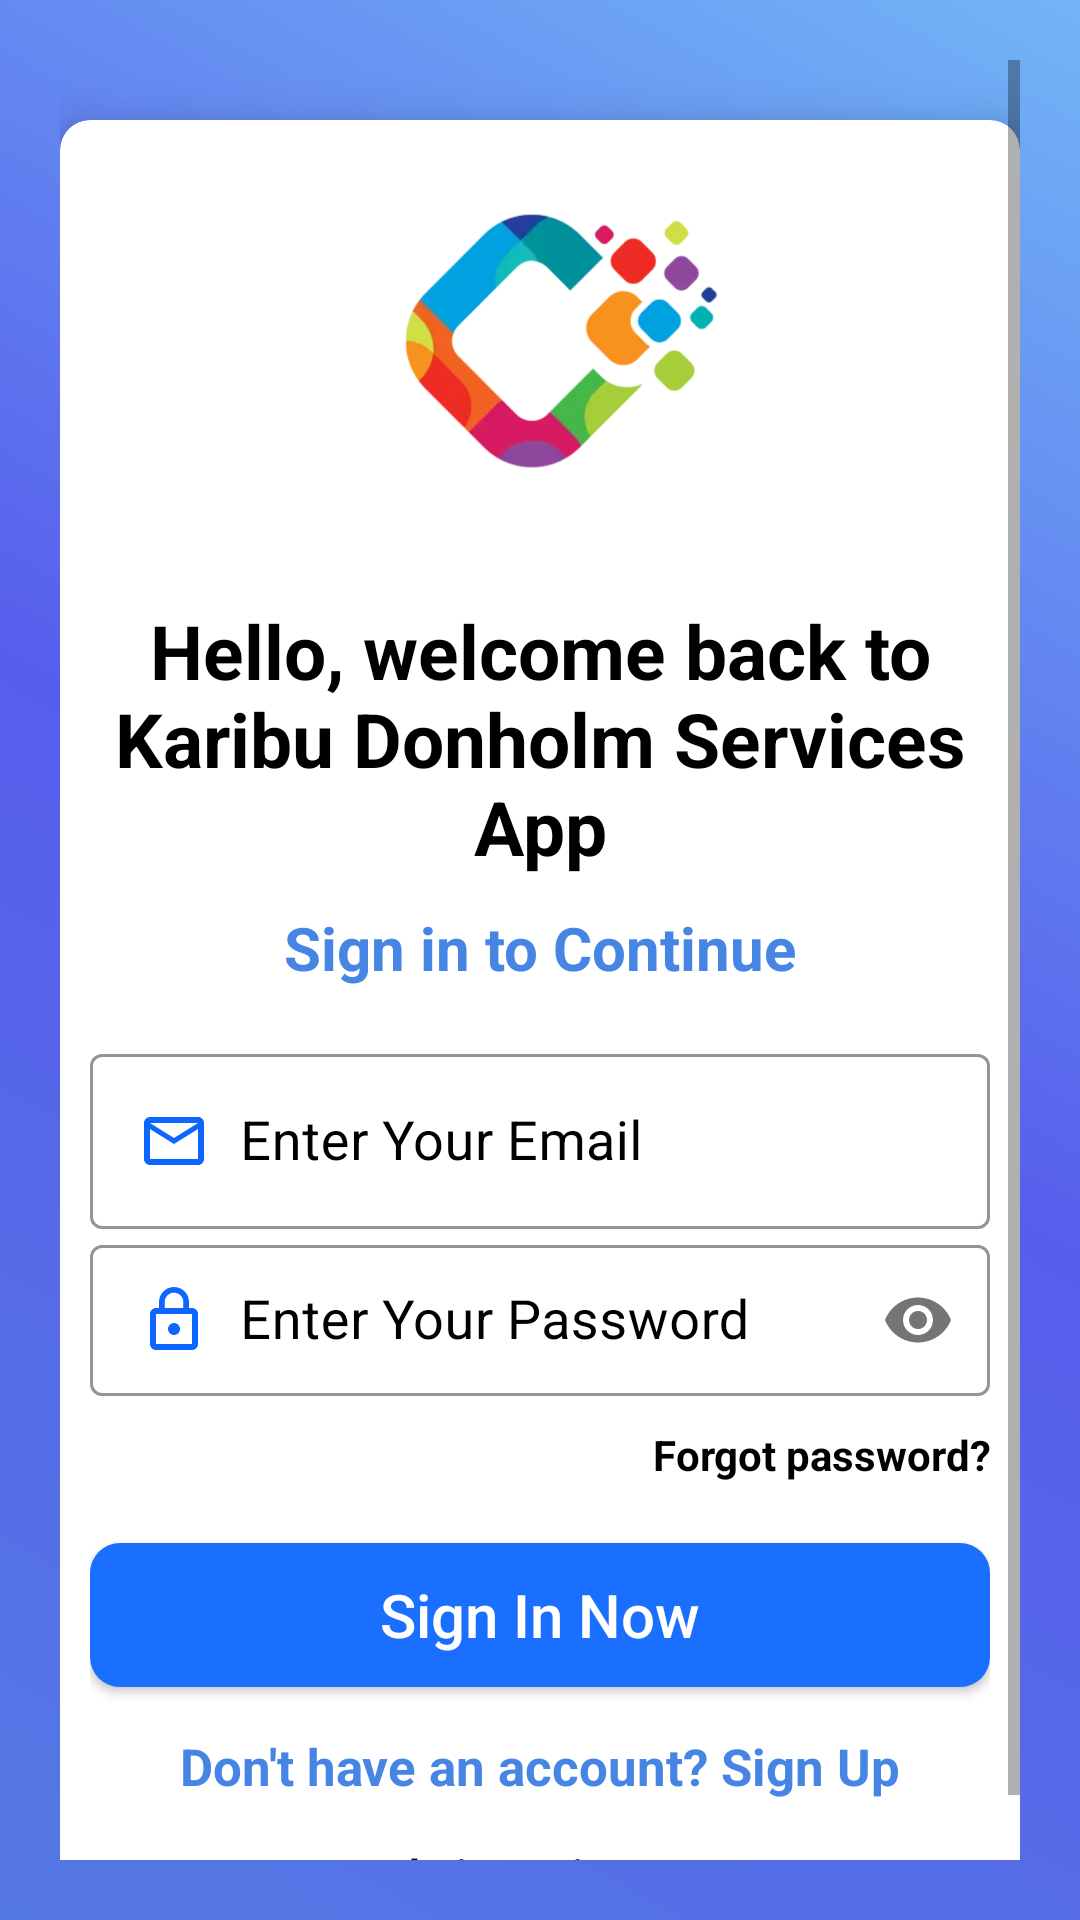

Reconstruct the res/layout file that produces this screen, plus the resources it refers to.
<!-- AndroidManifest.xml: application theme Theme.ECommerceApp -->
<!-- res/layout/activity_login.xml -->
<?xml version="1.0" encoding="utf-8"?>
<ScrollView xmlns:android="http://schemas.android.com/apk/res/android"
    xmlns:app="http://schemas.android.com/apk/res-auto"
    xmlns:tools="http://schemas.android.com/tools"
    android:layout_width="match_parent"
    android:layout_height="match_parent"
    android:orientation="vertical"
    android:padding="20dp"
    android:background="@drawable/background_design1"
    tools:context=".Activities.LoginActivity">

    <androidx.cardview.widget.CardView
        android:layout_width="match_parent"
        android:layout_height="wrap_content"
        android:layout_marginTop="20dp"
        app:cardCornerRadius="10dp"
        app:cardElevation="10dp"
        android:elevation="10dp">

        <LinearLayout
            android:layout_width="match_parent"
            android:layout_height="wrap_content"
            android:layout_margin="10dp"
            android:orientation="vertical">

            <ImageView
                android:id="@+id/logo"
                android:layout_width="150dp"
                android:layout_height="150dp"
                android:src="@drawable/welcomelogo"
                android:layout_gravity="center"
                android:layout_marginTop="0dp"/>

            <TextView
                android:id="@+id/title"
                android:text="Hello, welcome back to Karibu Donholm Services App"
                android:textColor="#000"
                android:textSize="25sp"
                android:textStyle="bold"
                android:gravity="center"
                android:layout_width="match_parent"
                android:layout_height="wrap_content"/>

            <TextView
                android:id="@+id/slogan"
                android:text="Sign in to Continue"
                android:textColor="#4685E3"
                android:textStyle="bold"
                android:textSize="20sp"
                android:gravity="center"
                android:layout_marginTop="10dp"
                android:layout_width="match_parent"
                android:layout_height="wrap_content"/>

            <LinearLayout
                android:layout_width="match_parent"
                android:layout_height="wrap_content"
                android:layout_marginTop="20dp"
                android:orientation="vertical"
                android:layout_marginBottom="20dp">

                <com.google.android.material.textfield.TextInputLayout
                    android:layout_width="match_parent"
                    android:textColor="#000"
                    android:textColorHint="#000"
                    app:boxStrokeColor="#000"
                    android:theme="@style/TextInputLayoutStyle"
                    style="@style/Widget.MaterialComponents.TextInputLayout.OutlinedBox.Dense"
                    app:hintTextAppearance="@color/black"
                    android:layout_height="wrap_content">

                    <com.google.android.material.textfield.TextInputEditText
                        android:id="@+id/loginEmail"
                        android:layout_width="match_parent"
                        android:hint="Enter Your Email"
                        android:drawableStart="@drawable/ic_mail"
                        android:drawablePadding="10dp"
                        android:inputType="textEmailAddress"
                        android:textColor="#000"
                        android:textSize="18sp"
                        android:textColorHint="#000"
                        android:layout_height="wrap_content"/>


                </com.google.android.material.textfield.TextInputLayout>

                <com.google.android.material.textfield.TextInputLayout
                    android:layout_width="match_parent"
                    app:passwordToggleEnabled="true"
                    android:textColor="#000"
                    android:textColorHint="#000"
                    app:boxStrokeColor="#000"
                    style="@style/Widget.MaterialComponents.TextInputLayout.OutlinedBox.Dense"
                    android:layout_height="wrap_content">

                    <com.google.android.material.textfield.TextInputEditText
                        android:id="@+id/loginPassword"
                        android:layout_width="match_parent"
                        android:hint="Enter Your Password"
                        android:textSize="18sp"
                        android:drawableStart="@drawable/ic_lock"
                        android:drawablePadding="10dp"
                        android:textColor="#000"
                        android:textColorHint="#000"
                        android:inputType="textPassword"
                        android:layout_height="wrap_content"/>


                </com.google.android.material.textfield.TextInputLayout>

                <TextView
                    android:id="@+id/forgot_password"
                    android:text="Forgot password?"
                    android:textColor="#000"
                    android:gravity="end"
                    android:textStyle="bold"
                    android:layout_marginTop="10dp"
                    android:layout_width="match_parent"
                    android:layout_height="wrap_content"/>


                <Button
                    android:id="@+id/loginBtn"
                    android:layout_width="match_parent"
                    android:layout_height="wrap_content"
                    android:text="Sign In Now"
                    android:textAllCaps="false"
                    android:background="@drawable/buttons2"
                    android:layout_marginTop="20dp"
                    android:layout_gravity="center"
                    android:textColor="#ffffff"
                    android:textSize="20sp"/>

                <TextView
                    android:id="@+id/loginPageQuestion"
                    android:layout_width="match_parent"
                    android:layout_height="wrap_content"
                    android:text="Don't have an account? Sign Up"
                    android:layout_marginTop="15dp"
                    android:textColor="#4685E3"
                    android:textStyle="bold"
                    android:gravity="center"
                    android:textSize="17sp"/>

                <TextView
                    android:id="@+id/admin"
                    android:layout_width="match_parent"
                    android:layout_gravity="center"
                    android:layout_height="wrap_content"
                    android:text="Admin Login Page"
                    android:layout_marginTop="15dp"
                    android:textColor="#000"
                    android:textStyle="bold"
                    android:gravity="center"
                    android:textSize="14sp"/>

            </LinearLayout>

        </LinearLayout>

    </androidx.cardview.widget.CardView>



</ScrollView>
<!-- resources referenced by this layout -->
<resources>
  <color name="black">#FF000000</color>
  <!-- drawable background_design1 (drawable) -->
  <?xml version="1.0" encoding="utf-8"?>
  <shape xmlns:android="http://schemas.android.com/apk/res/android">
  
      <gradient android:angle="45"
          android:startColor="#5579E4"
          android:centerColor="#565DEC"
          android:endColor="#72B5F6"
          ></gradient>
  </shape>
  <!-- drawable buttons2 (drawable) -->
  <?xml version="1.0" encoding="utf-8"?>
  <shape xmlns:android="http://schemas.android.com/apk/res/android">
  
      <solid
          android:color="#1B6FFF"
          ></solid>
      <corners
          android:radius="10dp"
          ></corners>
  
  </shape>
  <!-- drawable ic_lock (drawable) -->
  <vector xmlns:android="http://schemas.android.com/apk/res/android"
          android:width="24dp"
          android:height="24dp"
          android:viewportWidth="24.0"
          android:viewportHeight="24.0">
      <path
          android:fillColor="#0d66fe"
          android:pathData="M12,17c1.1,0 2,-0.9 2,-2s-0.9,-2 -2,-2 -2,0.9 -2,2 0.9,2 2,2zM18,8h-1L17,6c0,-2.76 -2.24,-5 -5,-5S7,3.24 7,6v2L6,8c-1.1,0 -2,0.9 -2,2v10c0,1.1 0.9,2 2,2h12c1.1,0 2,-0.9 2,-2L20,10c0,-1.1 -0.9,-2 -2,-2zM8.9,6c0,-1.71 1.39,-3.1 3.1,-3.1s3.1,1.39 3.1,3.1v2L8.9,8L8.9,6zM18,20L6,20L6,10h12v10z"/>
  </vector>
  <!-- drawable ic_mail (drawable) -->
  <vector xmlns:android="http://schemas.android.com/apk/res/android"
          android:width="24dp"
          android:height="24dp"
          android:viewportWidth="24.0"
          android:viewportHeight="24.0">
      <path
          android:fillColor="#0d66fe"
          android:pathData="M20,4L4,4c-1.1,0 -1.99,0.9 -1.99,2L2,18c0,1.1 0.9,2 2,2h16c1.1,0 2,-0.9 2,-2L22,6c0,-1.1 -0.9,-2 -2,-2zM20,18L4,18L4,8l8,5 8,-5v10zM12,11L4,6h16l-8,5z"/>
  </vector>
  <!-- drawable welcomelogo: png bitmap (drawable, 83439 bytes) -->
  <style name="TextInputLayoutStyle" parent="Widget.MaterialComponents.TextInputLayout.OutlinedBox">
          <item name="boxStrokeColor">#fff</item>
          <item name="boxStrokeWidth">2dp</item>
      </style>
  <style name="Theme.ECommerceApp" parent="Theme.MaterialComponents.Light.NoActionBar">
          
          <item name="colorPrimary">@color/purple_500</item>
          <item name="colorPrimaryVariant">@color/purple_700</item>
          <item name="colorOnPrimary">@color/white</item>
          
          <item name="colorSecondary">@color/teal_200</item>
          <item name="colorSecondaryVariant">@color/teal_700</item>
          <item name="colorOnSecondary">@color/black</item>
          
          <item name="android:statusBarColor" tools:targetApi="l">?attr/colorPrimaryVariant</item>
          
      </style>
  <color name="purple_500">#FF6200EE</color>
  <color name="purple_700">#FF3700B3</color>
  <color name="white">#FFFFFFFF</color>
  <color name="teal_200">#FF03DAC5</color>
  <color name="teal_700">#FF018786</color>
</resources>
